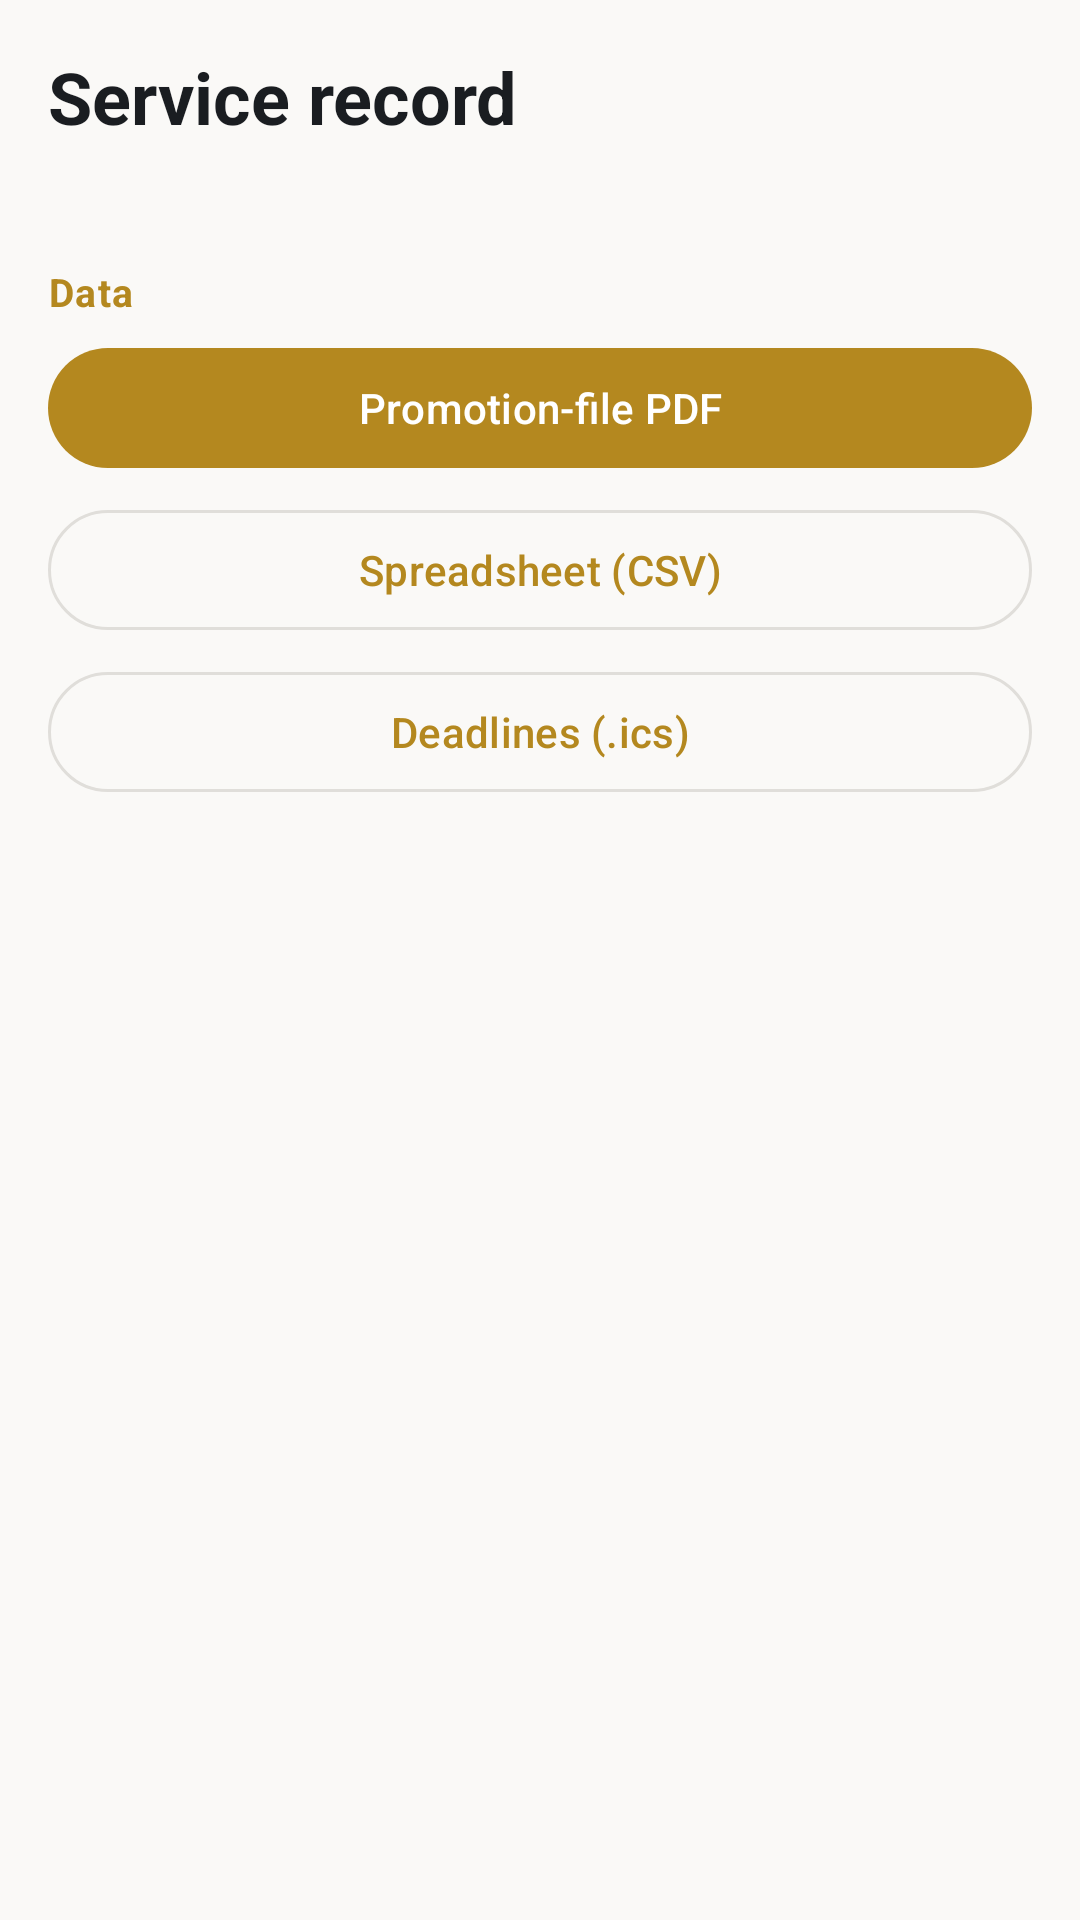

Android layout source for this screen:
<!-- AndroidManifest.xml: application theme Theme.Mihakk -->
<!-- res/layout/fragment_stats.xml -->
<?xml version="1.0" encoding="utf-8"?>
<androidx.core.widget.NestedScrollView
    xmlns:android="http://schemas.android.com/apk/res/android"
    android:layout_width="match_parent"
    android:layout_height="match_parent"
    android:fillViewport="true">

    <LinearLayout
        android:layout_width="match_parent"
        android:layout_height="wrap_content"
        android:orientation="vertical"
        android:padding="16dp">

        <TextView
            android:layout_width="wrap_content"
            android:layout_height="wrap_content"
            android:text="@string/stats_title"
            android:textColor="?attr/colorOnSurface"
            android:textSize="24sp"
            android:textStyle="bold" />

        <HorizontalScrollView
            android:layout_width="match_parent"
            android:layout_height="wrap_content"
            android:layout_marginTop="10dp"
            android:scrollbars="none">

            <com.google.android.material.chip.ChipGroup
                android:id="@+id/years"
                android:layout_width="wrap_content"
                android:layout_height="wrap_content"
                app:selectionRequired="true"
                app:singleLine="true"
                app:singleSelection="true"
                xmlns:app="http://schemas.android.com/apk/res-auto" />
        </HorizontalScrollView>

        <LinearLayout
            android:id="@+id/tiles"
            android:layout_width="match_parent"
            android:layout_height="wrap_content"
            android:layout_marginTop="12dp"
            android:orientation="vertical" />

        <LinearLayout
            android:id="@+id/breakdowns"
            android:layout_width="match_parent"
            android:layout_height="wrap_content"
            android:orientation="vertical" />

        <TextView
            android:id="@+id/empty"
            android:layout_width="match_parent"
            android:layout_height="wrap_content"
            android:layout_marginTop="48dp"
            android:gravity="center"
            android:text="@string/stats_empty"
            android:textColor="?attr/colorOnSurfaceVariant"
            android:visibility="gone" />

        <TextView
            style="@style/SectionHeader"
            android:layout_width="match_parent"
            android:layout_height="wrap_content"
            android:text="@string/set_data" />

        <com.google.android.material.button.MaterialButton
            android:id="@+id/exportPdf"
            android:layout_width="match_parent"
            android:layout_height="wrap_content"
            android:text="@string/export_pdf" />

        <com.google.android.material.button.MaterialButton
            android:id="@+id/exportCsv"
            style="@style/Widget.Material3.Button.OutlinedButton"
            android:layout_width="match_parent"
            android:layout_height="wrap_content"
            android:layout_marginTop="6dp"
            android:text="@string/export_csv" />

        <com.google.android.material.button.MaterialButton
            android:id="@+id/exportIcs"
            style="@style/Widget.Material3.Button.OutlinedButton"
            android:layout_width="match_parent"
            android:layout_height="wrap_content"
            android:layout_marginTop="6dp"
            android:text="@string/export_ics" />

        <Space
            android:layout_width="match_parent"
            android:layout_height="90dp" />
    </LinearLayout>
</androidx.core.widget.NestedScrollView>
<!-- resources referenced by this layout -->
<resources>
  <string name="export_csv">Spreadsheet (CSV)</string>
  <string name="export_ics">Deadlines (.ics)</string>
  <string name="export_pdf">Promotion-file PDF</string>
  <string name="set_data">Data</string>
  <string name="stats_empty">Log or import a few reviews and this page fills itself in.</string>
  <string name="stats_title">Service record</string>
  <style name="SectionHeader">
          <item name="android:textSize">13sp</item>
          <item name="android:textStyle">bold</item>
          <item name="android:textColor">?attr/colorPrimary</item>
          <item name="android:letterSpacing">0.04</item>
          <item name="android:paddingTop">18dp</item>
          <item name="android:paddingBottom">6dp</item>
      </style>
  <style name="Theme.Mihakk" parent="Theme.MihakkGold" />
  <style name="Theme.MihakkGold" parent="MihakkBase">
          <item name="colorPrimary">@color/a_gold</item>
          <item name="colorOnPrimary">#FFFFFF</item>
          <item name="colorPrimaryContainer">@color/a_gold_container</item>
          <item name="colorOnPrimaryContainer">@color/a_gold_on_container</item>
          <item name="colorSecondary">@color/a_gold</item>
          <item name="colorOnSecondary">#FFFFFF</item>
          <item name="colorSecondaryContainer">@color/a_gold_container</item>
          <item name="colorOnSecondaryContainer">@color/a_gold_on_container</item>
          <item name="colorSurfaceVariant">@color/a_gold_tint</item>
      </style>
  <style name="MihakkBase" parent="Theme.Material3.DayNight.NoActionBar">
          <item name="colorError">@color/danger</item>
          <item name="android:colorBackground">@color/paper</item>
          <item name="colorSurface">@color/surface</item>
          <item name="colorOnSurface">@color/ink</item>
          <item name="colorOnSurfaceVariant">@color/ink_muted</item>
          <item name="colorOutline">@color/outline</item>
          <item name="android:statusBarColor">@color/paper</item>
          <item name="android:navigationBarColor">@color/paper</item>
          <item name="android:windowLightStatusBar" tools:targetApi="m">true</item>
          <item name="android:windowLightNavigationBar" tools:targetApi="o_mr1">true</item>
      </style>
  <color name="a_gold">#B4881F</color>
  <color name="a_gold_container">#F0E4C6</color>
  <color name="a_gold_on_container">#5C440A</color>
  <color name="a_gold_tint">#F5F1E7</color>
  <color name="danger">#C0392B</color>
  <color name="paper">#FAF9F7</color>
  <color name="surface">#FFFFFF</color>
  <color name="ink">#1A1D21</color>
  <color name="ink_muted">#6B7280</color>
  <color name="outline">#E0DEDA</color>
</resources>
